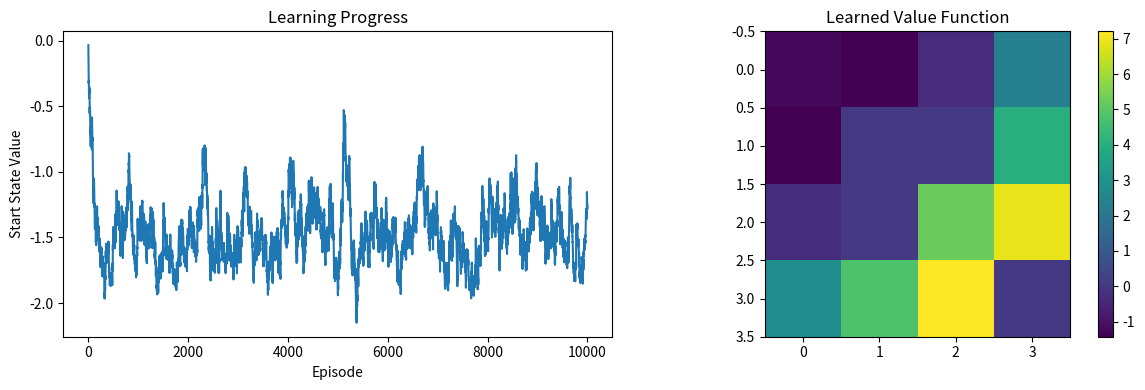

Write Python code to recreate this figure.
import numpy as np
import matplotlib.pyplot as plt

# ======================
# OPTIMIZED ENVIRONMENT
# ======================
class FastGridworld:
    def __init__(self):
        self.size = 4
        self.goal = (3, 3)
        self.walls = {(1,1), (1,2), (2,1)}
        self.actions = ['up', 'down', 'left', 'right']
        self.max_steps = 50  # Prevent infinite episodes
        
    def reset(self):
        self.state = (0, 0)
        self.step_count = 0
        return self.state
    
    def step(self, action):
        self.step_count += 1
        row, col = self.state
        
        # Calculate next state
        if action == 'up': row = max(0, row-1)
        elif action == 'down': row = min(3, row+1)
        elif action == 'left': col = max(0, col-1)
        elif action == 'right': col = min(3, col+1)
        
        next_state = (row, col)
        
        # Check for walls
        if next_state in self.walls:
            return self.state, -1, False
        
        # Update state and get rewards
        self.state = next_state
        
        if next_state == self.goal:
            return next_state, 10, True
        if self.step_count >= self.max_steps:
            return next_state, -1, True
            
        return next_state, -0.1, False

# ======================
# EFFICIENT FEATURES
# ======================
def state_to_features(state):
    """Convert grid position to one-hot feature vector"""
    features = np.zeros(16)  # 4x4 grid = 16 states
    idx = state[0] * 4 + state[1]
    features[idx] = 1
    return features

# ======================
# SMART POLICY
# ======================
def smart_policy(state, env):
    """80% random, 20% goal-directed"""
    if np.random.random() < 0.8:
        return np.random.choice(env.actions)
    
    # Move toward goal
    dr = env.goal[0] - state[0]
    dc = env.goal[1] - state[1]
    
    if abs(dr) > abs(dc):
        return 'down' if dr > 0 else 'up'
    else:
        return 'right' if dc > 0 else 'left'

# ======================
# VECTORIZED MONTE CARLO
# ======================
def optimized_mc(env, num_episodes, alpha=0.1, gamma=0.9):
    w = np.zeros(16)  # Match feature dimension
    value_history = []
    
    for _ in range(num_episodes):
        state = env.reset()
        episode = []
        done = False
        
        # Generate episode
        while not done:
            action = smart_policy(state, env)
            next_state, reward, done = env.step(action)
            episode.append((state, reward))
            state = next_state
        
        # Calculate Monte Carlo returns
        rewards = [r for (_, r) in episode]
        returns = []
        G = 0
        
        # Reverse calculate returns
        for r in reversed(rewards):
            G = r + gamma * G
            returns.insert(0, G)
        
        # Vectorized update
        states = [s for (s, _) in episode]
        features = np.array([state_to_features(s) for s in states])
        predictions = features.dot(w)
        deltas = returns - predictions
        
        # Update weights with average gradient
        w += alpha * np.dot(deltas, features) / len(episode)
        
        # Track starting state value
        value_history.append(state_to_features((0,0)).dot(w))
    
    return w, value_history

# ======================
# VISUALIZATION
# ======================
def plot_results(value_history, w):
    plt.figure(figsize=(12, 4))
    
    # Learning curve
    plt.subplot(1, 2, 1)
    plt.plot(value_history)
    plt.title("Learning Progress")
    plt.xlabel("Episode")
    plt.ylabel("Start State Value")
    
    # Value heatmap
    plt.subplot(1, 2, 2)
    grid = np.zeros((4,4))
    for row in range(4):
        for col in range(4):
            grid[row,col] = state_to_features((row,col)).dot(w)
            
    plt.imshow(grid, cmap='viridis', origin='upper')
    plt.colorbar()
    plt.title("Learned Value Function")
    
    plt.tight_layout()
    plt.show()

# ======================
# RUN OPTIMIZED VERSION
# ======================
env = FastGridworld()
w, history = optimized_mc(env, num_episodes=10000)
plot_results(history, w)

print("Final weights:", w)